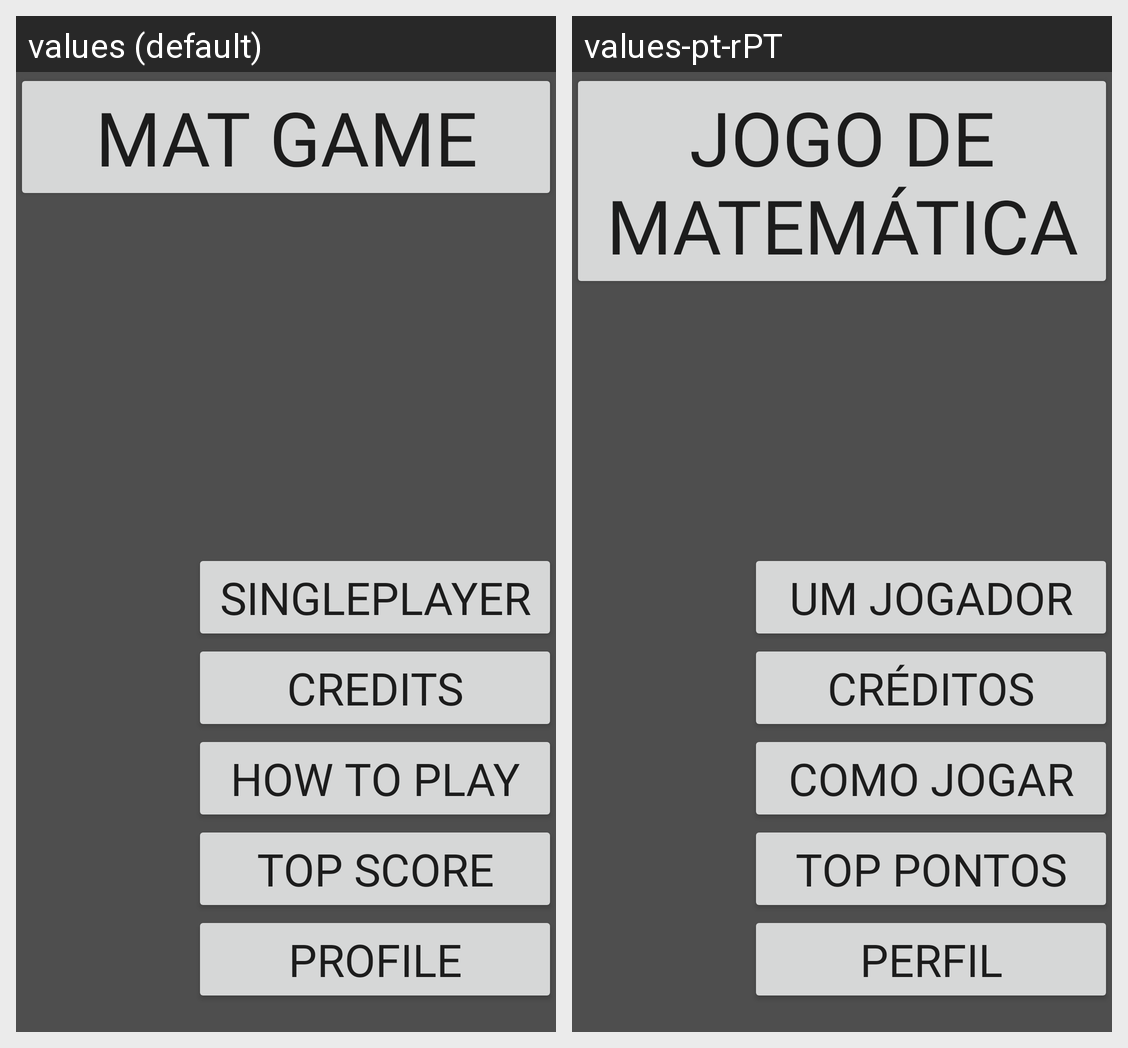

Locale-by-locale string values for the Android screen shown in this grid:
Android screen res/layout/activity_main.xml rendered under 2 locales, left to right: values (default), values-pt-rPT. Device: Nexus 5 (rendered at 1080×1920; each locale shown at half size, 540×960, under a caption strip naming it); theme Theme.AppCompat.DayNight.
Strings drawn on this screen, with the default value and each locale's value (text and hints the layout hard-codes, and strings that could not be matched under every locale, appear in the picture but are not listed):

game_title
  values: Mat Game
  values-pt-rPT: Jogo de Matemática

singleplayer
  values: Singleplayer
  values-pt-rPT: Um jogador

multiplayer
  values: Credits
  values-pt-rPT: Créditos

how_to_play
  values: How to play
  values-pt-rPT: Como jogar

top_score
  values: Top Score
  values-pt-rPT: Top pontos

settings
  values: Profile
  values-pt-rPT: Perfil
